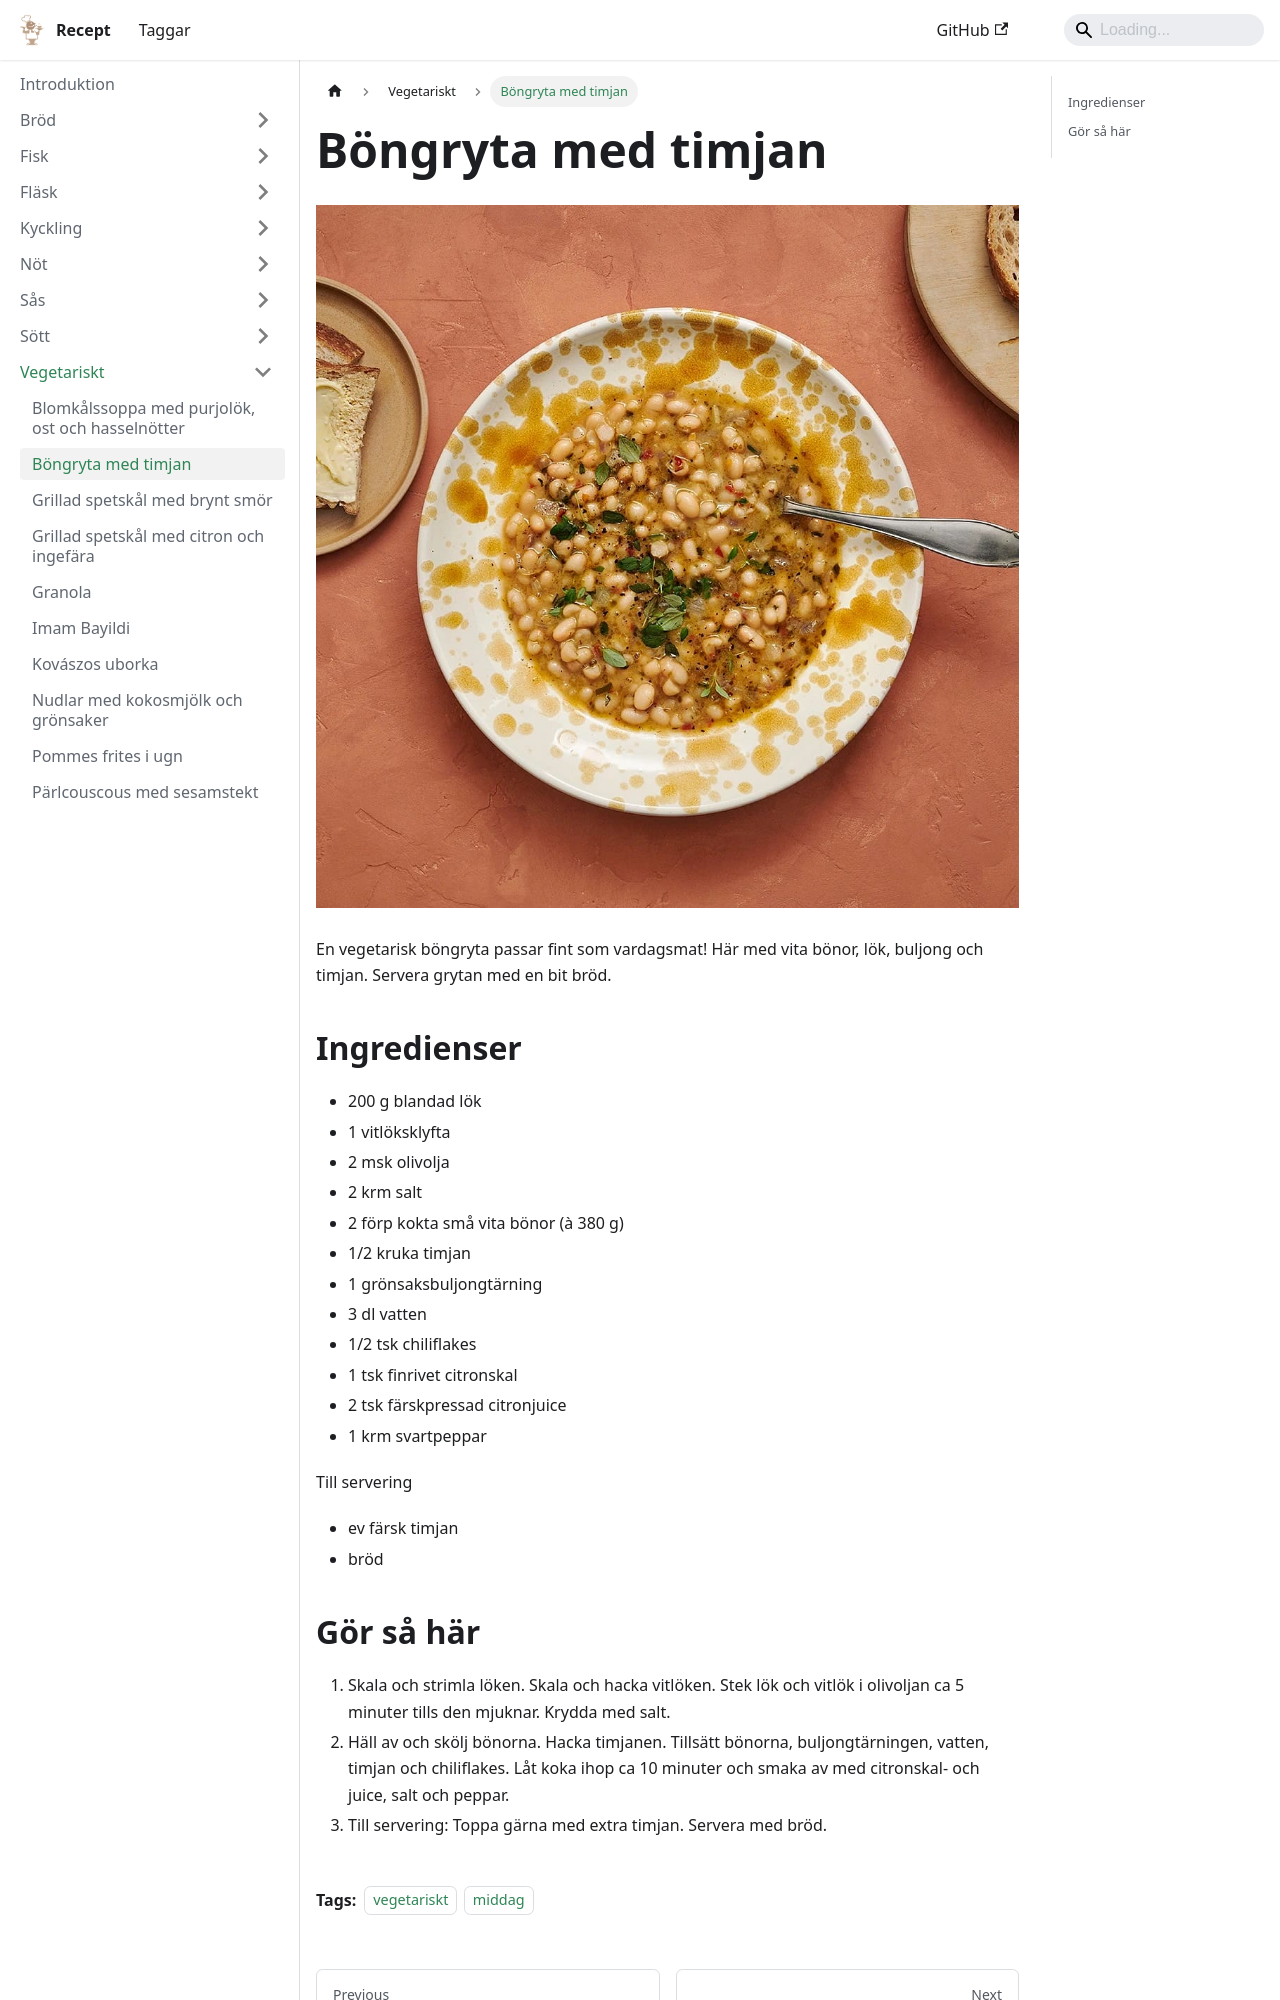

repository: FantasticFiasco/recipes · page: vegetariskt/bongryta-med-timjan/index.html · generator: docusaurus

---
tags:
    - vegetariskt
    - middag
---
# Böngryta med timjan

![image](./bongryta-med-timjan.jpg)

En vegetarisk böngryta passar fint som vardagsmat! Här med vita bönor, lök, buljong och timjan. Servera grytan med en bit bröd.

## Ingredienser

- 200 g blandad lök
- 1 vitlöksklyfta
- 2 msk olivolja
- 2 krm salt
- 2 förp kokta små vita bönor (à 380 g)
- 1/2 kruka timjan
- 1 grönsaksbuljongtärning
- 3 dl vatten
- 1/2 tsk chiliflakes
- 1 tsk finrivet citronskal
- 2 tsk färskpressad citronjuice
- 1 krm svartpeppar

Till servering

- ev färsk timjan
- bröd
